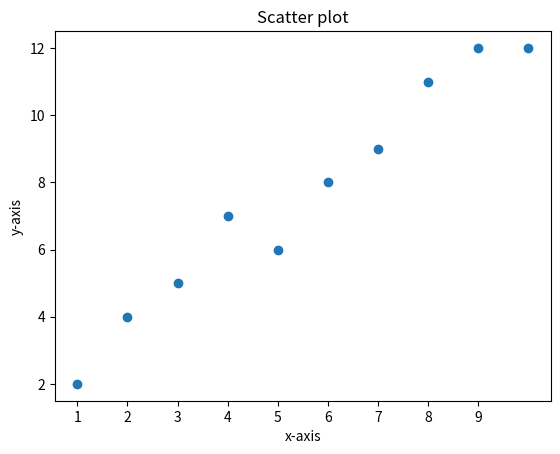

Python code for this plot:

# Data plotting

import matplotlib.pyplot as plt
import numpy as np

x=[1,2,3,4,5,6,7,8,9,10]
y=[2,4,5,7,6,8,9,11,12,12]
plt.scatter(x,y)
plt.xlabel('x-axis')
plt.ylabel('y-axis')
plt.title('Scatter plot')
plt.xticks(np.arange(min(x), max(x),1.0))
plt.show()

